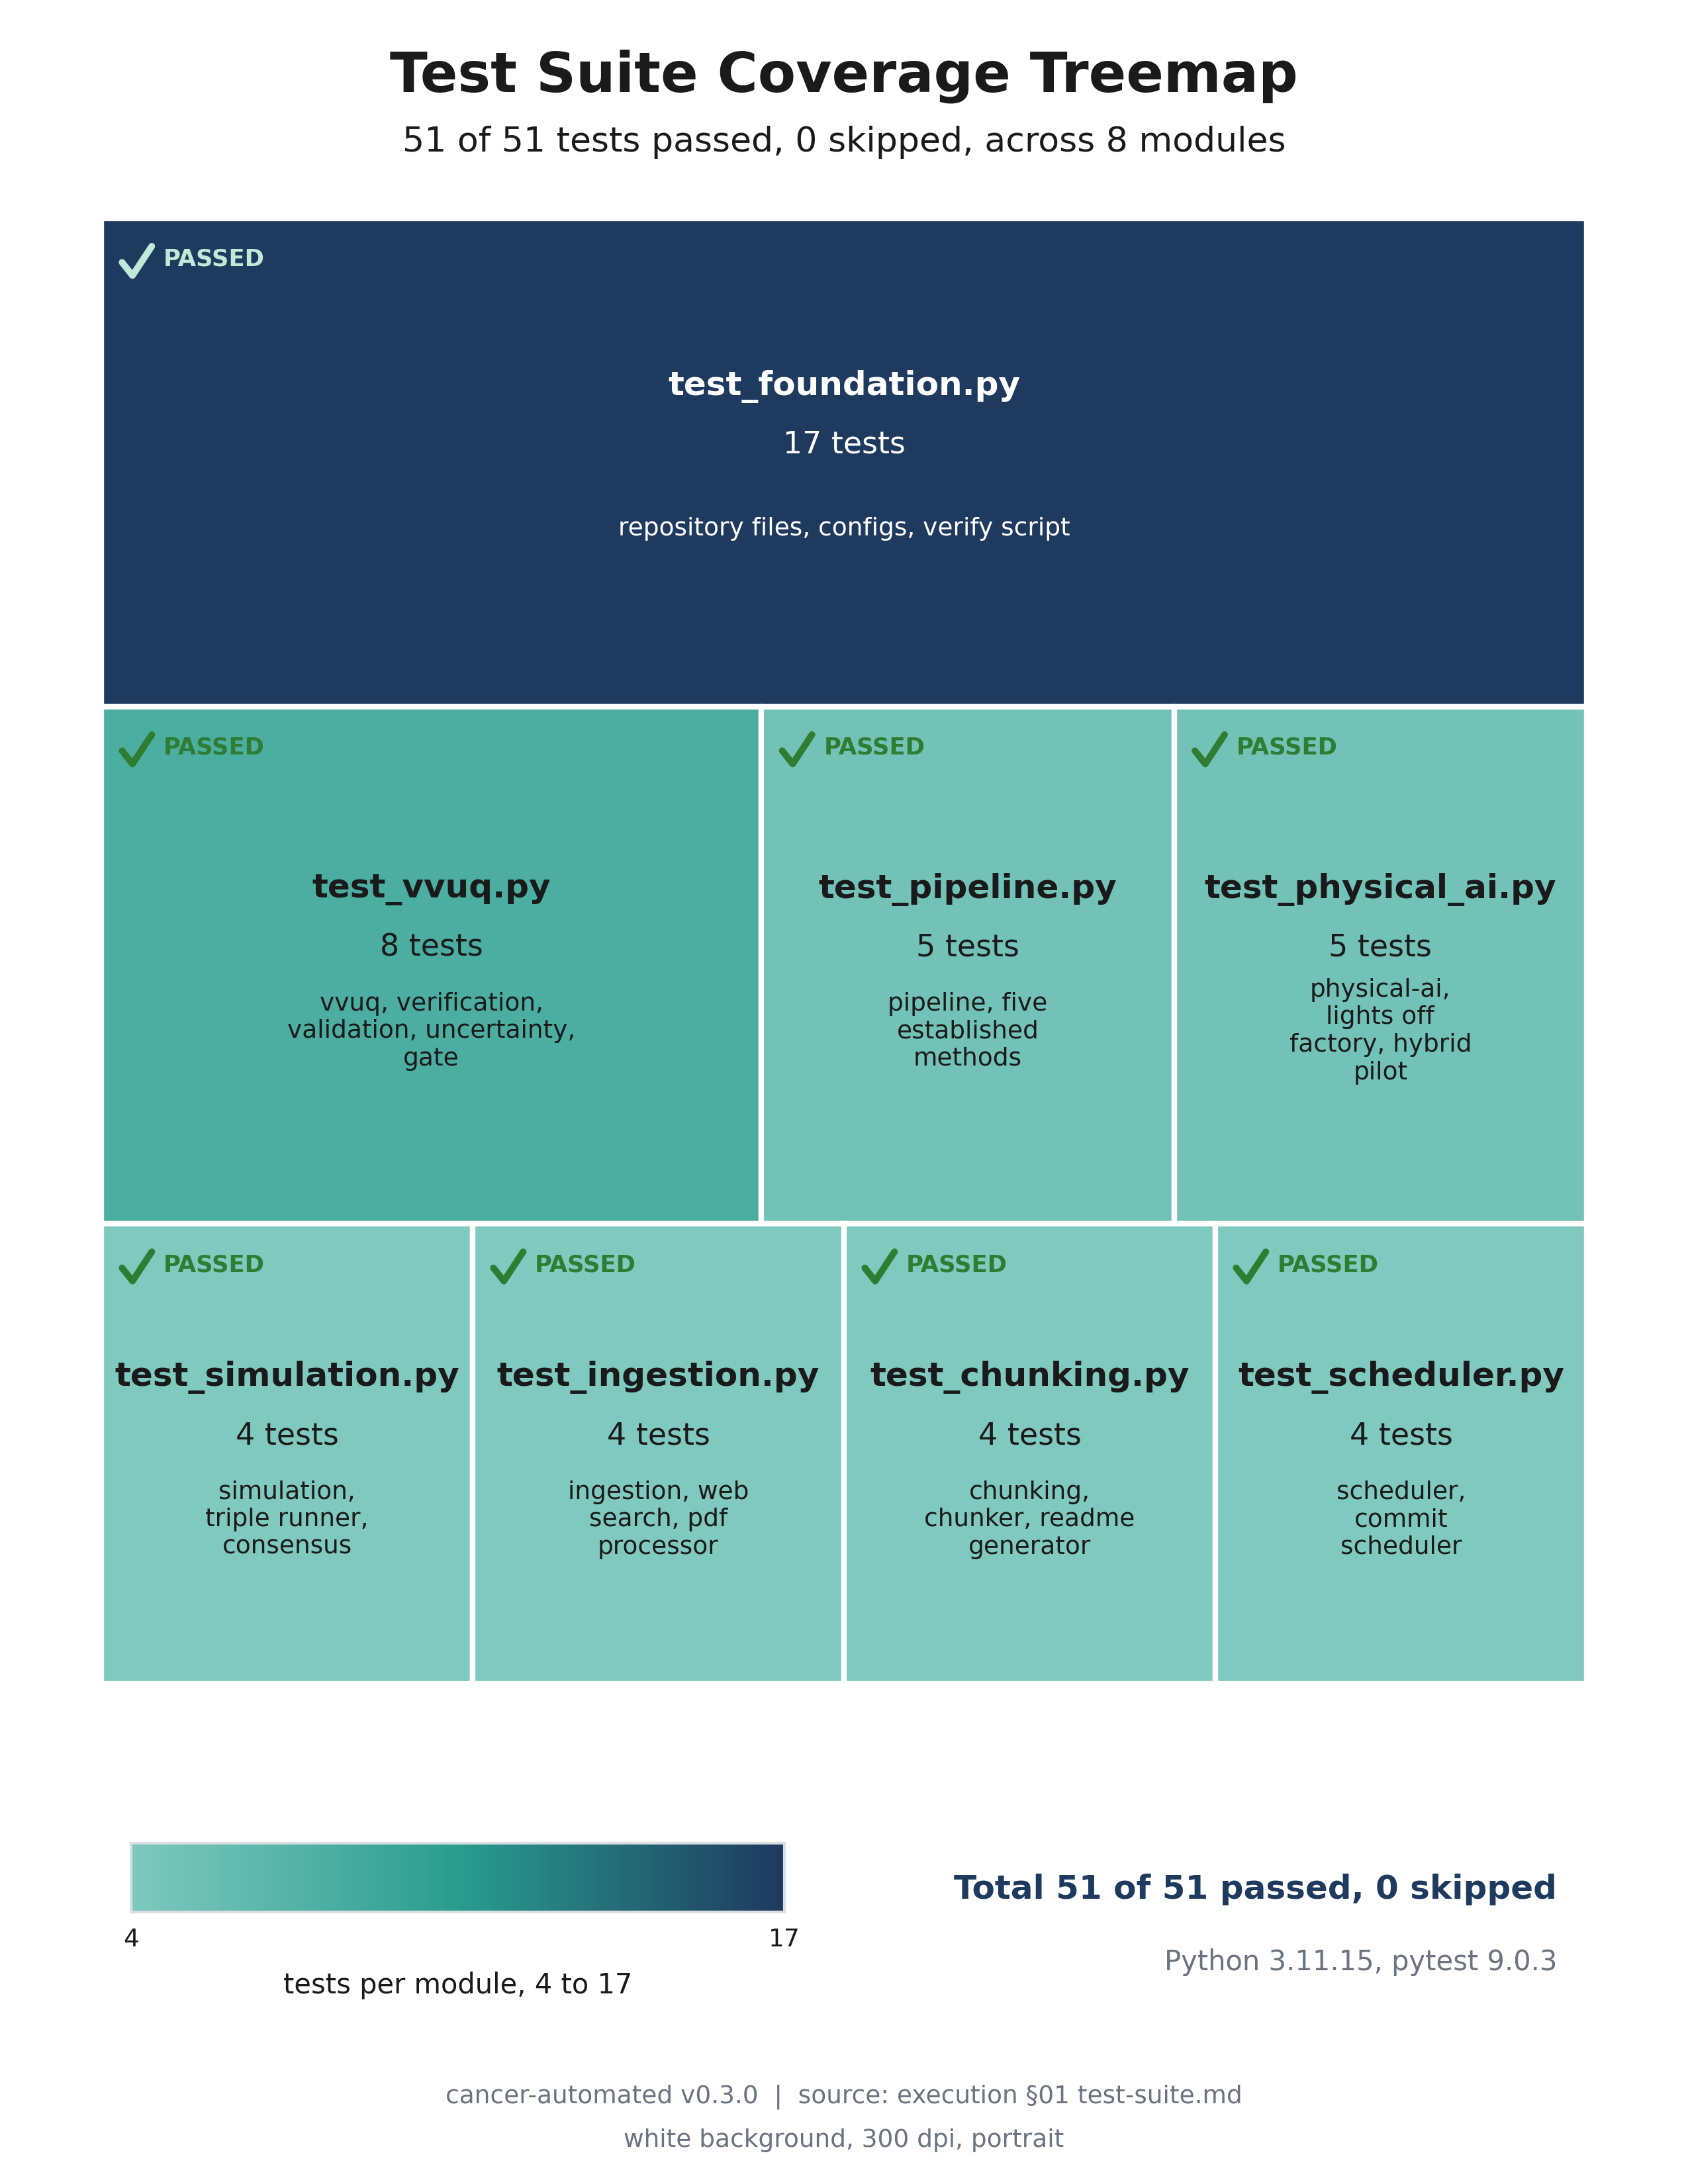

Source code (Python):
"""Test Suite Coverage Treemap (Image 06).

Renders a portrait, full page, 300 dpi treemap tiling the 51 passing tests
across the 8 test modules, each tile area proportional to its test count with a
sequential teal to navy color by count.

Grounding: papers/VVUQ-01/execution/01-foundation/test-suite.md, 51 of 51
passed, 0 skipped, Python 3.11.15, pytest 9.0.3 (code execution v0.2.0).

Self contained: depends only on matplotlib and numpy. Renders headless via Agg.
"""

import textwrap

import matplotlib

matplotlib.use("Agg")

import matplotlib.pyplot as plt
import numpy as np
from matplotlib.colors import LinearSegmentedColormap
from matplotlib.gridspec import GridSpec
from matplotlib.patches import Rectangle

PALETTE = {
    "navy": "#1F3A5F",
    "teal": "#2A9D8F",
    "green": "#2E7D32",
    "gray": "#6B7280",
    "panel": "#F4F6F8",
    "grid": "#D9DEE3",
    "ink": "#1A1A1A",
}

CMAP = LinearSegmentedColormap.from_list("tealnavy", ["#7FC9BE", "#2A9D8F", PALETTE["navy"]])


def best_text_color(rgba):
    lum = 0.2126 * rgba[0] + 0.7152 * rgba[1] + 0.0722 * rgba[2]
    return "#FFFFFF" if lum < 0.55 else PALETTE["ink"]


def _shrink_to_width(fig, text_obj, max_frac, floor):
    fig.canvas.draw()
    renderer = fig.canvas.get_renderer()
    max_w = max_frac * fig.bbox.width
    size = text_obj.get_fontsize()
    while size > floor and text_obj.get_window_extent(renderer=renderer).width > max_w:
        size -= 0.5
        text_obj.set_fontsize(size)


def add_frame(fig, title, subtitle, footer):
    t = fig.text(0.5, 0.965, title, ha="center", va="center", fontsize=20, fontweight="bold", color=PALETTE["ink"])
    _shrink_to_width(fig, t, 0.92, 15.0)
    sub = fig.text(0.5, 0.935, subtitle, ha="center", va="center", fontsize=12.5, color=PALETTE["ink"])
    _shrink_to_width(fig, sub, 0.88, 10.0)
    parts = [p.strip() for p in footer.split("|")]
    f1 = fig.text(
        0.5, 0.040, parts[0] + "  |  " + parts[1], ha="center", va="center", fontsize=9, color=PALETTE["gray"]
    )
    f2 = fig.text(0.5, 0.020, parts[2], ha="center", va="center", fontsize=9, color=PALETTE["gray"])
    _shrink_to_width(fig, f1, 0.90, 7.5)
    _shrink_to_width(fig, f2, 0.90, 7.5)


def draw_check(ax, x, y, color):
    ax.plot(
        [x, x + 0.007, x + 0.02],
        [y, y - 0.009, y + 0.011],
        color=color,
        linewidth=2.4,
        solid_capstyle="round",
        zorder=6,
    )


def main():
    fig = plt.figure(figsize=(8.5, 11))
    gs = GridSpec(2, 1, height_ratios=[3.2, 0.5], left=0.06, right=0.94, top=0.90, bottom=0.07, hspace=0.14, figure=fig)

    add_frame(
        fig,
        "Test Suite Coverage Treemap",
        "51 of 51 tests passed, 0 skipped, across 8 modules",
        "cancer-automated v0.3.0  |  source: execution §01 test-suite.md  |  white background, 300 dpi, portrait",
    )

    total = 51
    rows = [
        [("test_foundation.py", 17, "repository files, configs, verify script")],
        [
            ("test_vvuq.py", 8, "vvuq, verification, validation, uncertainty, gate"),
            ("test_pipeline.py", 5, "pipeline, five established methods"),
            ("test_physical_ai.py", 5, "physical-ai, lights off factory, hybrid pilot"),
        ],
        [
            ("test_simulation.py", 4, "simulation, triple runner, consensus"),
            ("test_ingestion.py", 4, "ingestion, web search, pdf processor"),
            ("test_chunking.py", 4, "chunking, chunker, readme generator"),
            ("test_scheduler.py", 4, "scheduler, commit scheduler"),
        ],
    ]

    ax = fig.add_subplot(gs[0, 0])
    ax.set_xlim(0, 1)
    ax.set_ylim(0, 1)
    ax.axis("off")

    y_top = 1.0
    for row in rows:
        row_sum = sum(c for _, c, _ in row)
        h = row_sum / total
        y0 = y_top - h
        x_left = 0.0
        for name, count, target in row:
            w = count / row_sum
            x0 = x_left
            color = CMAP((count - 4) / (17 - 4))
            ax.add_patch(Rectangle((x0, y0), w, h, facecolor=color, edgecolor="white", linewidth=2.0))
            tc = best_text_color(color)
            cxm = x0 + w / 2
            cym = y0 + h / 2
            ax.text(cxm, cym + 0.052, name, ha="center", va="center", fontsize=12, fontweight="bold", color=tc)
            ax.text(cxm, cym + 0.012, f"{count} tests", ha="center", va="center", fontsize=11, color=tc)
            wrap_w = max(14, int(w * 60))
            ax.text(
                cxm, cym - 0.045, textwrap.fill(target, width=wrap_w), ha="center", va="center", fontsize=9, color=tc
            )
            mark_color = PALETTE["green"] if tc == PALETTE["ink"] else "#BFEAD8"
            draw_check(ax, x0 + 0.014, y_top - 0.03, mark_color)
            ax.text(
                x0 + 0.042,
                y_top - 0.028,
                "PASSED",
                ha="left",
                va="center",
                fontsize=8.5,
                fontweight="bold",
                color=mark_color,
            )
            x_left += w
        y_top = y0

    # Bottom strip: sequential scale and total readout.
    axb = fig.add_subplot(gs[1, 0])
    axb.set_xlim(0, 1)
    axb.set_ylim(0, 1)
    axb.axis("off")
    gradient = np.linspace(0, 1, 256).reshape(1, -1)
    axb.imshow(gradient, extent=(0.02, 0.46, 0.52, 0.82), aspect="auto", cmap=CMAP, zorder=2)
    axb.add_patch(
        Rectangle((0.02, 0.52), 0.44, 0.30, facecolor="none", edgecolor=PALETTE["grid"], linewidth=1.0, zorder=3)
    )
    axb.text(0.02, 0.40, "4", ha="center", va="center", fontsize=9, color=PALETTE["ink"])
    axb.text(0.46, 0.40, "17", ha="center", va="center", fontsize=9, color=PALETTE["ink"])
    axb.text(0.24, 0.20, "tests per module, 4 to 17", ha="center", va="center", fontsize=10, color=PALETTE["ink"])
    axb.text(
        0.98,
        0.62,
        "Total 51 of 51 passed, 0 skipped",
        ha="right",
        va="center",
        fontsize=12,
        fontweight="bold",
        color=PALETTE["navy"],
    )
    axb.text(0.98, 0.30, "Python 3.11.15, pytest 9.0.3", ha="right", va="center", fontsize=10, color=PALETTE["gray"])

    fig.savefig(
        "papers/VVUQ-01/imagegen/06-test-coverage-treemap/06-test-coverage-treemap.png", dpi=300, facecolor="white"
    )
    plt.close(fig)


if __name__ == "__main__":
    main()
